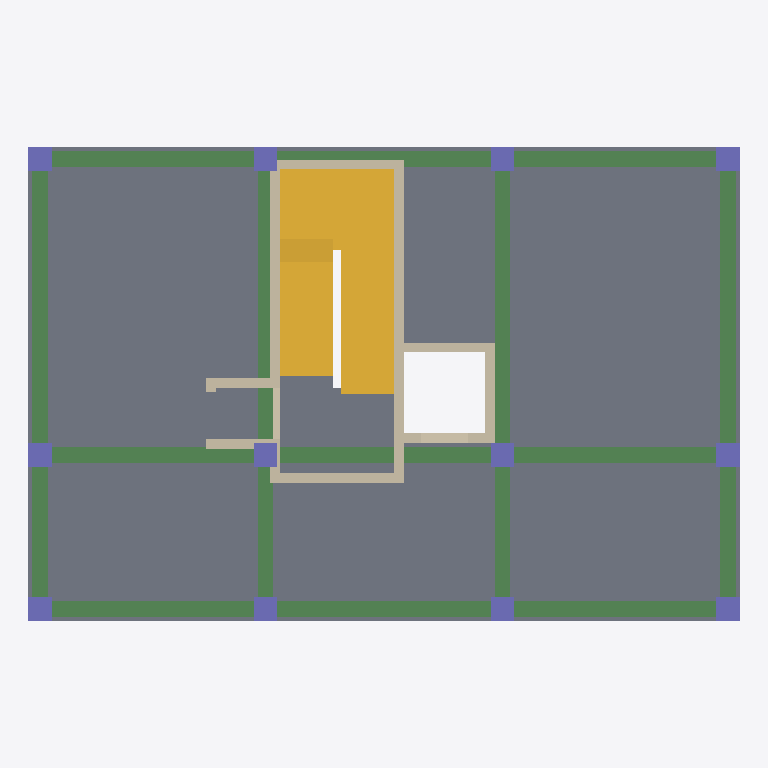
Plan cut of the same IFC building model at storey '3F' (level 7.60 m, cut at 9.00 m), seen from above with north up, elements coloured by IFC class: 17 beams (green), 12 walls (beige), 12 columns (violet), 2 stairs (yellow), 1 slab (grey). Cut surfaces are drawn darker.
Extent 18.0 m × 12.0 m × 15.7 m (x, y, z). Storeys (4): 1F at 0.00 m; 2F at 4.00 m; 3F at 7.60 m; RF at 11.20 m. Elements (141): 51 IfcBeam, 44 IfcWall, 36 IfcColumn, 7 IfcSlab, 3 IfcStair.

HEADER;
FILE_DESCRIPTION(('A01 H03-B coordinated trial geometry; NOT FOR CONSTRUCTION'),'2;1');
FILE_NAME('structural.ifc','2026-09-13T00:00:00',('A01 research project'),('Simulated design roles'),'structural-ai core revision','H03-B','');
FILE_SCHEMA(('IFC4'));
ENDSEC;
DATA;
#17=IFCPROJECT('2NGd9PaMDA7QdeTbYIVQz3',#5,'A01 Structural H03-B','Coordinated candidate; analysis/design gates recorded separately; NOT FOR CONSTRUCTION',$,$,$,(#10),#16);
#21=IFCSITE('0jPq4DnSPB5PwMepRVHIfe',#5,'A01 Site','Simulated Taipei / Datong / Jianming site. Not a surveyed parcel.',$,#20,$,$,.ELEMENT.,$,$,$,$,$);
#25=IFCBUILDING('2FZW1CmPH7GAJWNDCK$h9I',#5,'A01 Structural Building','RC frame and shared stair/lift core, coordinated H03-B trial geometry; not construction approved',$,#24,$,$,.ELEMENT.,$,$,$);
#29=IFCBUILDINGSTOREY('3IXuT94jXEOfIxJFiYvHLa',#5,'1F',$,$,#28,$,$,.ELEMENT.,0.0);
#33=IFCBUILDINGSTOREY('2Wqm1RiEv2LfhzC3e4LtYo',#5,'2F',$,$,#32,$,$,.ELEMENT.,4.0);
#37=IFCBUILDINGSTOREY('21GNvNhe9BgOZfg4MKWp5Q',#5,'3F',$,$,#36,$,$,.ELEMENT.,7.6);
#41=IFCBUILDINGSTOREY('1$QcpuSaP9L8Vn7igt20YY',#5,'RF',$,$,#40,$,$,.ELEMENT.,11.2);
#2638=IFCSLAB('3zkq58MRf4Jw4eUhDeaFIK',#5,'S-3F','PRELIMINARY GEOMETRY; requires structural design.',$,#2631,#2637,'S-3F',.FLOOR.);
#2837=IFCSTAIR('15VcFuLzDDghOvcnh2Zou6',#5,'ST-2F-to-3F','U-turn reinforced-concrete stair; no railings or door leaves in structural scope.',$,#2836,$,'ST-2F',.HALF_TURN_STAIR.);
#2964=IFCSTAIR('2l_T9K5bH0297WxbTQsg5P',#5,'ST-3F-to-RF','U-turn reinforced-concrete stair; no railings or door leaves in structural scope.',$,#2963,$,'ST-3F',.HALF_TURN_STAIR.);
#1469=IFCBEAM('3XwqLMZSnAWhmLOo2LW0lM',#5,'B-Y-A-23-3F','PRELIMINARY GEOMETRY; requires structural design.',$,#1458,#1468,'B-Y-A-23-3F',.BEAM.);
#1625=IFCBEAM('3vAyWCo4T8qegHTEw$QCxQ',#5,'B-Y-D-23-3F','PRELIMINARY GEOMETRY; requires structural design.',$,#1614,#1624,'B-Y-D-23-3F',.BEAM.);
#1573=IFCBEAM('05LciJ1$f1aPWP_Y0oZJHL',#5,'B-Y-C-23-3F','PRELIMINARY GEOMETRY; requires structural design.',$,#1562,#1572,'B-Y-C-23-3F',.BEAM.);
#1235=IFCBEAM('3NO8EjziTCLQUa3pxjYEvb',#5,'B-X-BC-1-3F','PRELIMINARY GEOMETRY; requires structural design.',$,#1224,#1234,'B-X-BC-1-3F',.BEAM.);
#1521=IFCBEAM('0WPy6kBRjCNf3w9jWD1Duy',#5,'B-Y-B-23-3F','PRELIMINARY GEOMETRY; requires structural design.',$,#1510,#1520,'B-Y-B-23-3F',.BEAM.);
#1209=IFCBEAM('0lPj1enf940h7TQX31k$7z',#5,'B-X-AB-1-3F','PRELIMINARY GEOMETRY; requires structural design.',$,#1198,#1208,'B-X-AB-1-3F',.BEAM.);
#1261=IFCBEAM('2zSJSv0m9D8QqvY$rP73mM',#5,'B-X-CD-1-3F','PRELIMINARY GEOMETRY; requires structural design.',$,#1250,#1260,'B-X-CD-1-3F',.BEAM.);
#1339=IFCBEAM('3VZ_wEKUj8LffjikBKVAtK',#5,'B-X-CD-2-3F','PRELIMINARY GEOMETRY; requires structural design.',$,#1328,#1338,'B-X-CD-2-3F',.BEAM.);
#1365=IFCBEAM('3lwRKmNgr8KOebB93PGWr1',#5,'B-X-AB-3-3F','PRELIMINARY GEOMETRY; requires structural design.',$,#1354,#1364,'B-X-AB-3-3F',.BEAM.);
#1417=IFCBEAM('3s1XwcC1D7aO1HNiH4lsBm',#5,'B-X-CD-3-3F','PRELIMINARY GEOMETRY; requires structural design.',$,#1406,#1416,'B-X-CD-3-3F',.BEAM.);
#2473=IFCWALL('2$XqIEpML258jSB7dqNAHG',#5,'SW-SHARED-STAIR-LIFT-3F','H03-B coordinated trial geometry; capacity, reinforcement and construction acceptance remain open.',$,#3149,#3345,'SW-SHARED-STAIR-LIFT-3F',.SHEAR.);
#1313=IFCBEAM('2WwwFPK4fAH8gAfUHf9dPs',#5,'B-X-BC-2-3F','PRELIMINARY GEOMETRY; requires structural design.',$,#1302,#1312,'B-X-BC-2-3F',.BEAM.);
#1287=IFCBEAM('3qfzR$qXLD4vQdWwtbBKjZ',#5,'B-X-AB-2-3F','PRELIMINARY GEOMETRY; requires structural design.',$,#1276,#1286,'B-X-AB-2-3F',.BEAM.);
#1391=IFCBEAM('01Kb2lznTFKgxd1cQyqC7x',#5,'B-X-BC-3-3F','PRELIMINARY GEOMETRY; requires structural design.',$,#1380,#1390,'B-X-BC-3-3F',.BEAM.);
#2413=IFCWALL('2K3NqGltn3lhdvkcROZEBs',#5,'SW-STAIR-W-3F','H03-B coordinated trial geometry; capacity, reinforcement and construction acceptance remain open.',$,#3149,#3303,'SW-STAIR-W-3F',.SHEAR.);
#1443=IFCBEAM('10w15fvmXFhAZwiiR3vWC1',#5,'B-Y-A-12-3F','PRELIMINARY GEOMETRY; requires structural design.',$,#1432,#1442,'B-Y-A-12-3F',.BEAM.);
#1599=IFCBEAM('3NkaYjPnD1wfbFLq1d9JnC',#5,'B-Y-D-12-3F','PRELIMINARY GEOMETRY; requires structural design.',$,#1588,#1598,'B-Y-D-12-3F',.BEAM.);
#1547=IFCBEAM('3lHwChpgH0lPnc9FxEKV1A',#5,'B-Y-C-12-3F','PRELIMINARY GEOMETRY; requires structural design.',$,#1536,#1546,'B-Y-C-12-3F',.BEAM.);
#1495=IFCBEAM('2I865v9wT4QfpqFKsptlgT',#5,'B-Y-B-12-3F','PRELIMINARY GEOMETRY; requires structural design.',$,#1484,#1494,'B-Y-B-12-3F',.BEAM.);
#2433=IFCWALL('0$AHHdFirFcuE7R_ayrkfY',#5,'SW-STAIR-S-3F','H03-B coordinated trial geometry; capacity, reinforcement and construction acceptance remain open.',$,#3149,#3317,'SW-STAIR-S-3F',.SHEAR.);
#2453=IFCWALL('3TIJQ8kWrDoBXVdnrUj0vf',#5,'SW-STAIR-N-3F','H03-B coordinated trial geometry; capacity, reinforcement and construction acceptance remain open.',$,#3149,#3331,'SW-STAIR-N-3F',.SHEAR.);
#2533=IFCWALL('1BtkFHip1D3Pz3SxkijX9k',#5,'SW-LIFT-E-3F','PRELIMINARY GEOMETRY; requires structural design.',$,#2526,#2532,'SW-LIFT-E-3F',.SHEAR.);
#2513=IFCWALL('0GjdWTnO12rP5E0_cwd5VI',#5,'SW-LIFT-N-3F','PRELIMINARY GEOMETRY; requires structural design.',$,#2506,#2512,'SW-LIFT-N-3F',.SHEAR.);
#543=IFCCOLUMN('2KSRbNk19D8gGwKVlp$YNi',#5,'C-A2-3F','PRELIMINARY GEOMETRY; requires structural design.',$,#536,#542,'C-A2-3F',.COLUMN.);
#523=IFCCOLUMN('3aPmTFCtH6ufIcjKbJtub4',#5,'C-A1-3F','PRELIMINARY GEOMETRY; requires structural design.',$,#516,#522,'C-A1-3F',.COLUMN.);
#563=IFCCOLUMN('2dqpG5bCLCsvDr4keXUhCD',#5,'C-A3-3F','PRELIMINARY GEOMETRY; requires structural design.',$,#556,#562,'C-A3-3F',.COLUMN.);
#703=IFCCOLUMN('0KJ2zVSWPCngoj8Xx6AT_6',#5,'C-D1-3F','PRELIMINARY GEOMETRY; requires structural design.',$,#696,#702,'C-D1-3F',.COLUMN.);
#723=IFCCOLUMN('1Voe7C8hz1YwgB3i87PAks',#5,'C-D2-3F','PRELIMINARY GEOMETRY; requires structural design.',$,#716,#722,'C-D2-3F',.COLUMN.);
#743=IFCCOLUMN('388HVqhQ92d8f3_AUAI_XS',#5,'C-D3-3F','PRELIMINARY GEOMETRY; requires structural design.',$,#736,#742,'C-D3-3F',.COLUMN.);
#583=IFCCOLUMN('11$FIa0mr7BwCiomSuPOhi',#5,'C-B1-3F','PRELIMINARY GEOMETRY; requires structural design.',$,#576,#582,'C-B1-3F',.COLUMN.);
#603=IFCCOLUMN('3t9K9byBf7yPwYNBeXjsBn',#5,'C-B2-3F','PRELIMINARY GEOMETRY; requires structural design.',$,#596,#602,'C-B2-3F',.COLUMN.);
#643=IFCCOLUMN('2nR$IWUKn9GgfytDhvjUaK',#5,'C-C1-3F','PRELIMINARY GEOMETRY; requires structural design.',$,#636,#642,'C-C1-3F',.COLUMN.);
#623=IFCCOLUMN('2G5dMhOyr0og0uKtXWdBMU',#5,'C-B3-3F','PRELIMINARY GEOMETRY; requires structural design.',$,#616,#622,'C-B3-3F',.COLUMN.);
#663=IFCCOLUMN('2aRo_v7wr8KQywNkXmzPlT',#5,'C-C2-3F','PRELIMINARY GEOMETRY; requires structural design.',$,#656,#662,'C-C2-3F',.COLUMN.);
#683=IFCCOLUMN('2q_Q7z8dL0KfCvvFNJdung',#5,'C-C3-3F','PRELIMINARY GEOMETRY; requires structural design.',$,#676,#682,'C-C3-3F',.COLUMN.);
#4299=IFCWALL('2PRu1mqgXUSu60hZXlzOzn',#5,'NW-VEST-N-3F','H03-B coordinated trial geometry; capacity, reinforcement and construction acceptance remain open.',$,#3149,#4313,'NW-VEST-N-3F',.PARTITIONING.);
#2331=IFCWALL('1O2qrlUg9EpAevOFM0Oo6M',#5,'SW-LIFT-S-2F','PRELIMINARY GEOMETRY; requires structural design.',$,#2324,#2330,'SW-LIFT-S-2F',.SHEAR.);
#4278=IFCWALL('0YNINq121LKOK9Pg4qOYt$',#5,'NW-VEST-S-3F','H03-B coordinated trial geometry; capacity, reinforcement and construction acceptance remain open.',$,#3149,#4292,'NW-VEST-S-3F',.PARTITIONING.);
#2251=IFCWALL('0mxaNqJyz0KBrqZEk$3Mq6',#5,'SW-STAIR-W-2F','H03-B coordinated trial geometry; capacity, reinforcement and construction acceptance remain open.',$,#3149,#3233,'SW-STAIR-W-2F',.SHEAR.);
#2493=IFCWALL('1aUVPrp7D61O4JT4IHpkqH',#5,'SW-LIFT-S-3F','PRELIMINARY GEOMETRY; requires structural design.',$,#2486,#2492,'SW-LIFT-S-3F',.SHEAR.);
#4241=IFCWALL('16Wuf7WJXLUeOib3UeXk8s',#5,'NW-VEST-W-3F','H03-B coordinated trial geometry; capacity, reinforcement and construction acceptance remain open.',$,#3149,#4255,'NW-VEST-W-3F',.PARTITIONING.);
ENDSEC;
